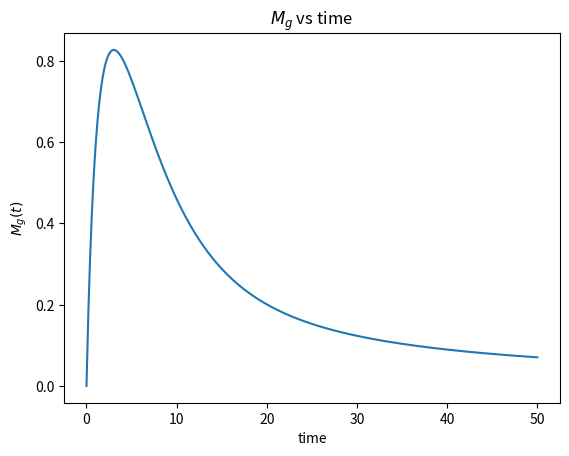

Write Python code to recreate this figure.
import sys
import numpy as np
from scipy.integrate import odeint
import matplotlib.pyplot as plt

def model (m,t):
    k = 1
    dmdt = (-0.3 * m) + k*(1 + t)**(-1)
    return dmdt

m0 = 0

t = np.linspace(0,50, 500)

m = odeint(model,m0,t)

plt.plot(t,m)
plt.xlabel('time')
plt.ylabel('$M_{g}(t)$')
plt.title('$M_{g}$ vs time')
plt.show()
